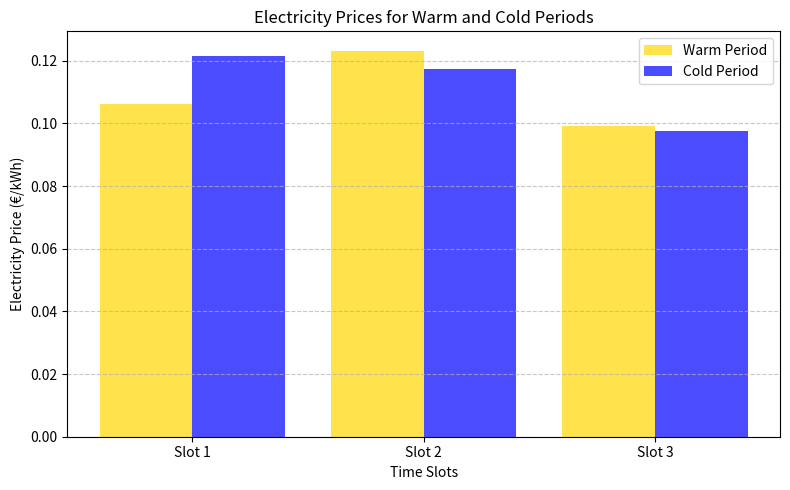

Here is the Python script that generated this plot:
import matplotlib.pyplot as plt
import os

output_path = './output/'
if not os.path.exists(output_path):
    os.makedirs(output_path)

# Values are in €/kWh
price_slots = {
    'warm': {
        1: 0.106118333,
        2: 0.12321,
        3: 0.099136667
    },
    'cold': {
        1: 0.121395,
        2: 0.117425,
        3: 0.097566667
    }
}


def get_price_slots_scores(period):
    return sorted(price_slots[period].keys(), key=lambda x: price_slots[period][x], reverse=True)


def get_price_slot(dayhour, weekday):
    """
    :param dayhour: hour of the day [0, 24)
    :param weekday: day of the week [0, 6]
    :return: time slot
    """
    assert 0 <= dayhour < 24 and 0 <= weekday < 7 and isinstance(weekday, int)
    # First time slot
    if weekday <= 4 and 7 <= dayhour < 19:
        return 1
    # Second time slot
    if weekday <= 5 and 6 <= dayhour < 23:
        return 2
    # Third time slot
    return 3


if __name__ == '__main__':
    # Display electricity prices for each slot in the warm and cold periods
    print("Electricity prices for warm period:")
    for slot, price in price_slots['warm'].items():
        print(f"Slot {slot}: {price:.6f} €/kWh")

    print("\nElectricity prices for cold period:")
    for slot, price in price_slots['cold'].items():
        print(f"Slot {slot}: {price:.6f} €/kWh")

    # Plot electricity prices
    warm_prices = list(price_slots['warm'].values())
    cold_prices = list(price_slots['cold'].values())
    slots = list(price_slots['warm'].keys())  # Assuming same slots for warm and cold

    plt.figure(figsize=(8, 5))
    plt.bar([slot - 0.2 for slot in slots], warm_prices, width=0.4, label='Warm Period', color='gold', alpha=0.7)
    plt.bar([slot + 0.2 for slot in slots], cold_prices, width=0.4, label='Cold Period', color='blue', alpha=0.7)

    plt.xlabel("Time Slots")
    plt.ylabel("Electricity Price (€/kWh)")
    plt.title("Electricity Prices for Warm and Cold Periods")
    plt.xticks(ticks=slots, labels=[f"Slot {slot}" for slot in slots])
    plt.legend()
    plt.grid(axis='y', linestyle='--', alpha=0.7)
    plt.tight_layout()
    plt.savefig("./output/electricity_prices.png", dpi=300)
    plt.show()
